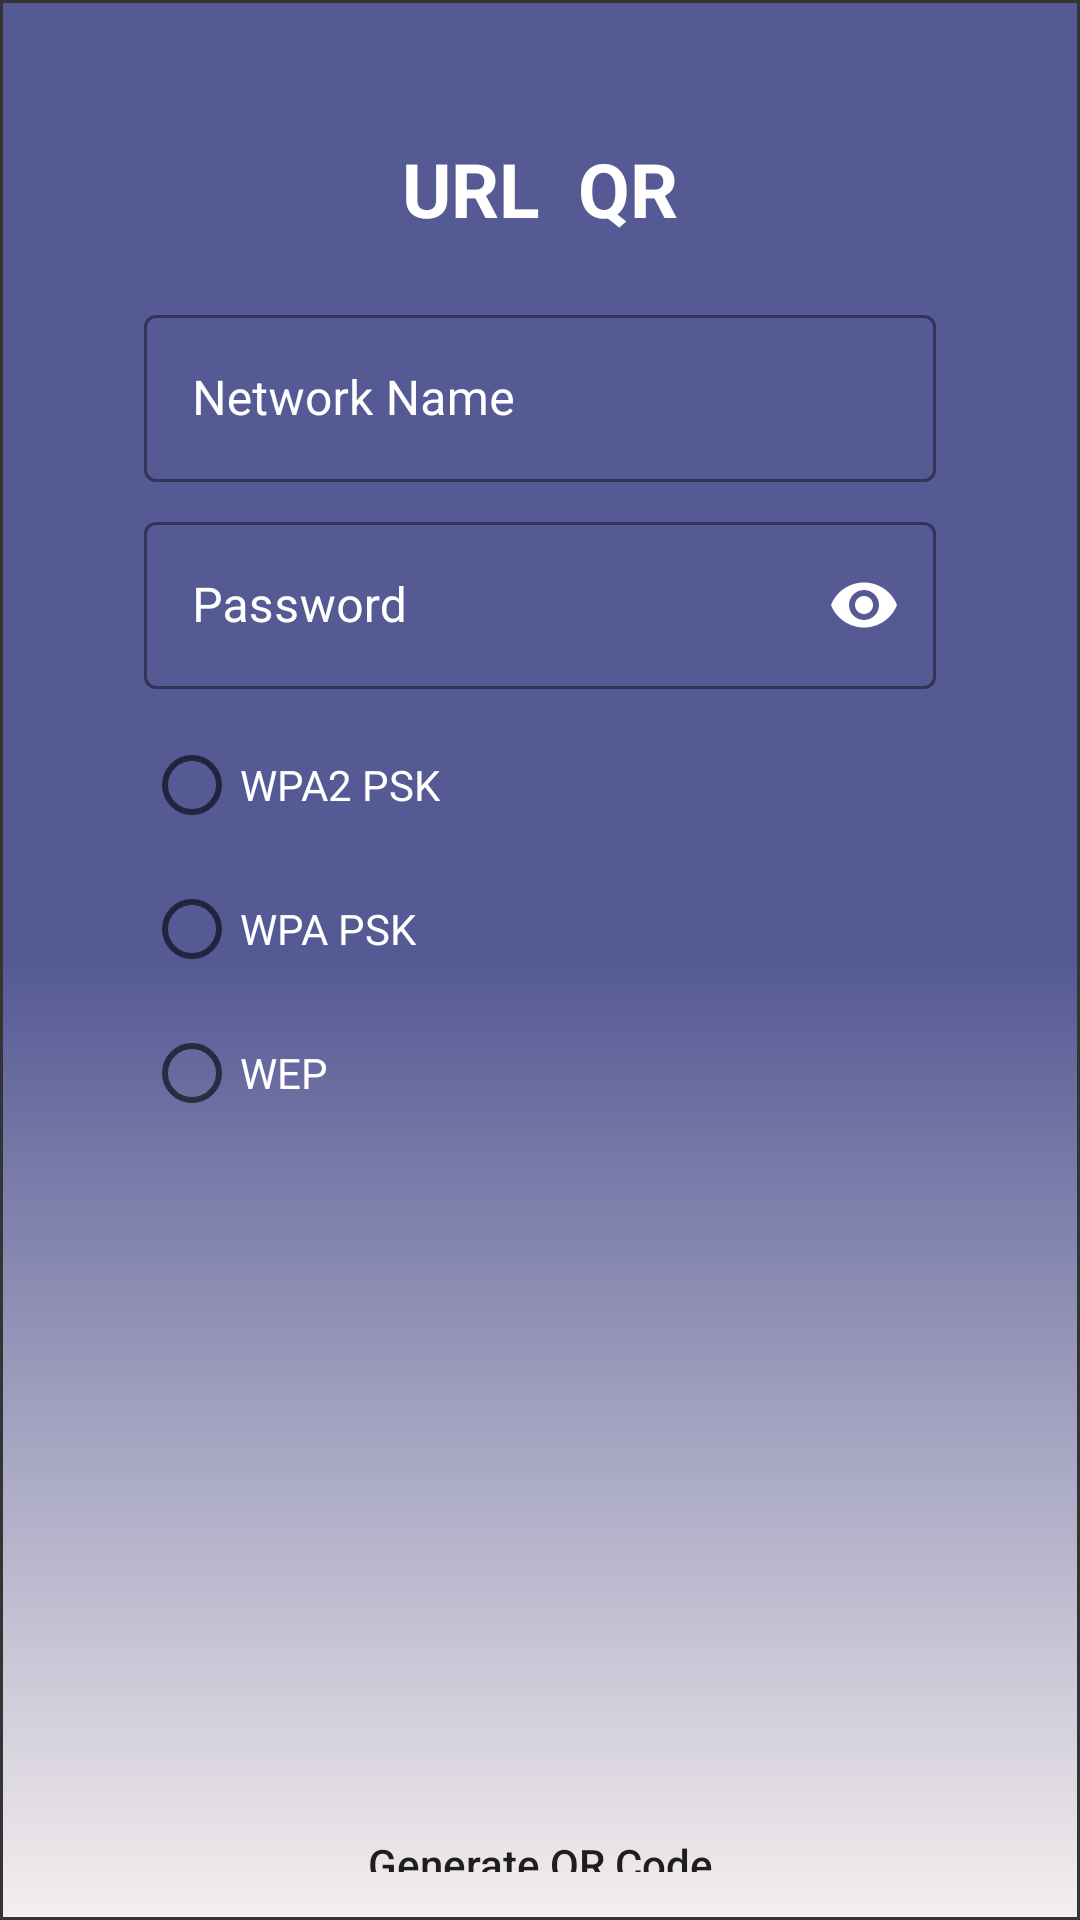

Write the Android layout XML for this screen, with the resource values it uses.
<!-- AndroidManifest.xml: application theme Theme.QR_Code_Generator -->
<!-- res/layout/activity_wifi.xml -->
<?xml version="1.0" encoding="utf-8"?>
<LinearLayout xmlns:android="http://schemas.android.com/apk/res/android"
    android:layout_width="match_parent"
    android:layout_height="match_parent"
    xmlns:app="http://schemas.android.com/apk/res-auto"
    android:orientation="vertical"
    android:background="@drawable/gradient_color"
    android:padding="16dp">

    <TextView
        android:layout_width="match_parent"
        android:layout_height="wrap_content"
        android:text="URL  QR"
        android:textSize="25dp"
        android:textStyle="bold"
        android:textColor="@color/white"

        android:layout_marginTop="30dp"
        android:gravity="center" />


    <com.google.android.material.textfield.TextInputLayout
        android:id="@+id/latTextField"
        style="@style/Widget.MaterialComponents.TextInputLayout.OutlinedBox"
        android:layout_width="match_parent"
        android:layout_height="wrap_content"
        android:layout_marginStart="32dp"
        android:layout_marginTop="20dp"
        android:textColorHint="@color/white"
        app:boxStrokeColor="@color/white"
        app:hintTextColor="@color/white"
        android:layout_marginEnd="32dp">

        <com.google.android.material.textfield.TextInputEditText
            android:id="@+id/edNetwork"
            android:layout_width="match_parent"
            android:layout_height="wrap_content"
            android:hint="Network Name"
            android:inputType="text"/>

    </com.google.android.material.textfield.TextInputLayout>

    <com.google.android.material.textfield.TextInputLayout
        style="@style/Widget.MaterialComponents.TextInputLayout.OutlinedBox"
        android:layout_width="match_parent"
        android:layout_height="wrap_content"
        android:layout_marginStart="32dp"
        android:layout_marginTop="8dp"
        android:layout_marginEnd="32dp"
        android:textColorHint="@color/white"
        app:passwordToggleTint="@color/white"
        app:passwordToggleEnabled="true"
        app:boxStrokeColor="@color/white"
        app:hintTextColor="@color/white"
        >

        <com.google.android.material.textfield.TextInputEditText
            android:id="@+id/edPassword"
            android:layout_width="match_parent"
            android:layout_height="wrap_content"
            android:hint="Password"
            android:inputType="textPassword"/>

    </com.google.android.material.textfield.TextInputLayout>

    <RadioGroup
        android:id="@+id/encryption_radio_group"
        android:layout_width="match_parent"
        android:layout_height="wrap_content"
        android:layout_marginStart="32dp"
        android:layout_marginTop="8dp"
        android:layout_marginEnd="32dp"
        android:orientation="vertical">

        <RadioButton
            android:id="@+id/wpa2_psk_radio_button"
            android:layout_width="wrap_content"
            android:layout_height="wrap_content"
            android:textColor="@color/white"
            android:text="WPA2 PSK" />

        <RadioButton
            android:id="@+id/wpa_psk_radio_button"
            android:layout_width="wrap_content"
            android:layout_height="wrap_content"
            android:textColor="@color/white"

            android:text="WPA PSK" />

        <RadioButton
            android:id="@+id/wep_radio_button"
            android:layout_width="wrap_content"
            android:layout_height="wrap_content"
            android:textColor="@color/white"
            android:text="WEP" />
    </RadioGroup>



    <ImageView
        android:id="@+id/wifiQR"
        android:layout_width="150dp"
        android:layout_height="150dp"
        android:layout_centerHorizontal="true"
        android:layout_marginTop="50dp"
        android:layout_gravity="center_horizontal"
        android:contentDescription="@string/qr_code" />

    <Button
        android:id="@+id/generate_qr_button"
        android:layout_width="match_parent"
        android:layout_height="wrap_content"
        android:layout_marginStart="32dp"
        android:layout_marginTop="30dp"
        android:layout_marginEnd="32dp"
        android:layout_gravity="center_horizontal"
        android:background="@drawable/round"
        android:textAllCaps="false"
        android:text="Generate QR Code" />


</LinearLayout>
<!-- resources referenced by this layout -->
<resources>
  <color name="white">#FFFFFFFF</color>
  <!-- drawable gradient_color (drawable) -->
  <?xml version="1.0" encoding="utf-8"?>
  <shape xmlns:android="http://schemas.android.com/apk/res/android">
      <gradient android:angle="270"
          android:endColor="#F5EFEF"
          android:startColor="#555994"
          android:centerColor="#555994"/>
  
      <stroke android:width="1dp" android:color="#343434" />
  </shape>
  <string name="qr_code">qr_code</string>
  <style name="Theme.QR_Code_Generator" parent="Theme.MaterialComponents.DayNight.NoActionBar">
          
          <item name="colorPrimary">@color/gradient</item>
          <item name="colorPrimaryVariant">@color/purple_700</item>
          <item name="colorOnPrimary">@color/white</item>
          
          <item name="colorSecondary">@color/teal_200</item>
          <item name="colorSecondaryVariant">@color/teal_700</item>
          <item name="colorOnSecondary">@color/black</item>
          
          <item name="android:statusBarColor">?attr/colorPrimaryVariant</item>
          
      </style>
  <color name="gradient">#555994</color>
  <color name="purple_700">#FF3700B3</color>
  <color name="teal_200">#FF03DAC5</color>
  <color name="teal_700">#FF018786</color>
  <color name="black">#FF000000</color>
</resources>
